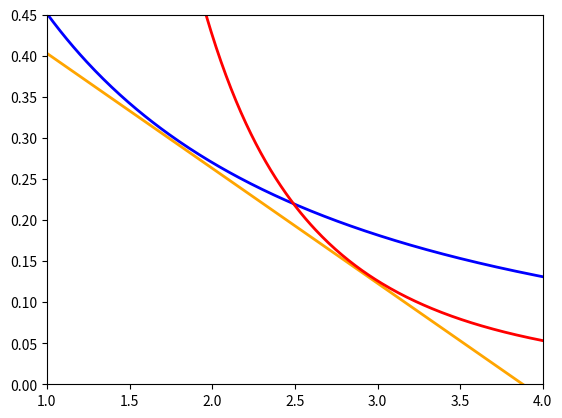

Python code for this plot:
import numpy as np
import matplotlib.pyplot as plt
from scipy.stats import norm

# 定义参数
a = 0.14
b = 0.457
mu = 1.2
rho = 0.294
# 定义横坐标范围
x = np.linspace(1, 4, 300)
y = np.linspace(0, 3, 300)
# 计算纵坐标值
y_orange = 1 - b - a * x
y_blue = (norm.cdf(-(np.log(x) / mu) + mu / 2)) - (x * norm.cdf(-(np.log(x) / mu) - mu / 2))
y_red = 1 / (rho*(x ** 3))

# 绘图
plt.plot(x, y_orange, color='orange', label='Orange Line', linewidth=2)
plt.plot(x, y_blue, color='blue', label='Blue Line', linewidth=2)
plt.plot(x, y_red, color='red', label='Red Line', linewidth=2)

# 添加标题和图例
# plt.title('Plot of Three Lines')


# 设置坐标轴范围
plt.xlim(1, 4)
plt.ylim(0, 0.45)

# 显示图形
# plt.show()
plt.savefig('plot.svg', format='svg')

